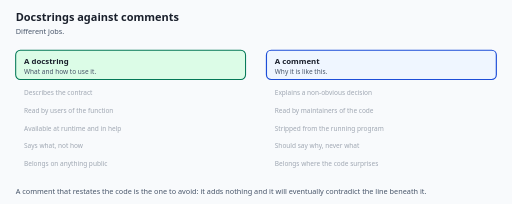
t = 0.00 s
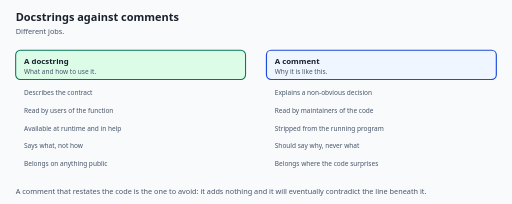
t = 1.80 s
t = 2.46 s: frame unchanged from t = 1.80 s, image omitted
t = 4.12 s: frame unchanged from t = 1.80 s, image omitted
t = 5.78 s: frame unchanged from t = 1.80 s, image omitted
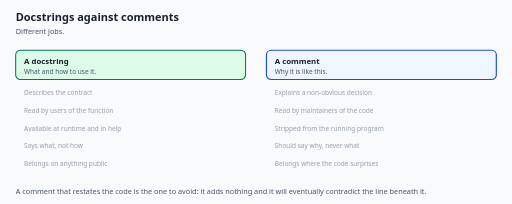
t = 7.44 s

The animated SVG that drew these frames (rendered in a browser with its animation timeline set to each time). Animation: 1 CSS @keyframes rule; one cycle of 9.10 s, repeats indefinitely.

<svg xmlns="http://www.w3.org/2000/svg" viewBox="0 0 980 390" role="img"
     aria-label="Different jobs.">
  <title>Docstrings against comments</title>
  <style>
    .docstrings-bg   { fill: #f8fafc; }
    .docstrings-h1   { fill: #1a202c; font-size: 21px; font-weight: 700; font-family: system-ui, -apple-system, "Segoe UI", sans-serif; }
    .docstrings-sub  { fill: #475569; font-size: 14px; font-family: system-ui, -apple-system, "Segoe UI", sans-serif; }
    .docstrings-name { fill: #1a202c; font-size: 15px; font-weight: 700; font-family: system-ui, -apple-system, "Segoe UI", sans-serif; }
    .docstrings-desc { fill: #475569; font-size: 12.5px; font-family: system-ui, -apple-system, "Segoe UI", sans-serif; }
    .docstrings-edge { fill: #1d4ed8; font-size: 12.5px; font-weight: 600; font-family: system-ui, -apple-system, "Segoe UI", sans-serif; }
    .docstrings-mono { fill: #1a202c; font-size: 13px; font-family: ui-monospace, "SFMono-Regular", Menlo, Consolas, monospace; }
    .docstrings-box  { fill: #ffffff; stroke: #94a3b8; stroke-width: 1.75; }
    .docstrings-hi   { fill: #eff6ff; stroke: #1d4ed8; stroke-width: 2.25; }
    .docstrings-warn { fill: #fef3c7; stroke: #b45309; stroke-width: 2; }
    .docstrings-good { fill: #dcfce7; stroke: #047857; stroke-width: 2; }
    .docstrings-line { stroke: #1d4ed8; stroke-width: 2.5; fill: none; }
    .docstrings-step { fill: #1d4ed8; font-size: 12px; font-weight: 700; font-family: ui-monospace, "SFMono-Regular", Menlo, Consolas, monospace; }
    .docstrings-row { opacity: 1; }
    .docstrings-r0 { animation-delay: 0.00s; }
    .docstrings-r1 { animation-delay: 0.45s; }
    .docstrings-r2 { animation-delay: 0.90s; }
    .docstrings-r3 { animation-delay: 1.35s; }
    .docstrings-r4 { animation-delay: 1.80s; }
    .docstrings-row { animation: docstrings-reveal 7.3s ease-in-out infinite; }
    @keyframes docstrings-reveal {
      0%       { opacity: 0.5; }
      9%, 100% { opacity: 1; }
    }
  </style>
  <rect class="docstrings-bg" width="980" height="390"/>
  <text class="docstrings-h1"  x="30" y="40">Docstrings against comments</text>
  <text class="docstrings-sub" x="30" y="64">Different jobs.</text>
  <rect class="docstrings-good" x="30" y="96" width="440" height="56" rx="9"/>
  <text class="docstrings-name" x="46" y="122">A docstring</text>
  <text class="docstrings-desc" x="46" y="142">What and how to use it.</text>
  <text class="docstrings-desc docstrings-row docstrings-r0" x="46" y="182">Describes the contract</text>
  <text class="docstrings-desc docstrings-row docstrings-r1" x="46" y="216">Read by users of the function</text>
  <text class="docstrings-desc docstrings-row docstrings-r2" x="46" y="250">Available at runtime and in help</text>
  <text class="docstrings-desc docstrings-row docstrings-r3" x="46" y="284">Says what, not how</text>
  <text class="docstrings-desc docstrings-row docstrings-r4" x="46" y="318">Belongs on anything public</text>
  <rect class="docstrings-hi" x="510" y="96" width="440" height="56" rx="9"/>
  <text class="docstrings-name" x="526" y="122">A comment</text>
  <text class="docstrings-desc" x="526" y="142">Why it is like this.</text>
  <text class="docstrings-desc docstrings-row docstrings-r0" x="526" y="182">Explains a non-obvious decision</text>
  <text class="docstrings-desc docstrings-row docstrings-r1" x="526" y="216">Read by maintainers of the code</text>
  <text class="docstrings-desc docstrings-row docstrings-r2" x="526" y="250">Stripped from the running program</text>
  <text class="docstrings-desc docstrings-row docstrings-r3" x="526" y="284">Should say why, never what</text>
  <text class="docstrings-desc docstrings-row docstrings-r4" x="526" y="318">Belongs where the code surprises</text>
  <text class="docstrings-sub" x="30" y="372">A comment that restates the code is the one to avoid: it adds nothing and it will eventually contradict the line beneath it.</text>
</svg>
